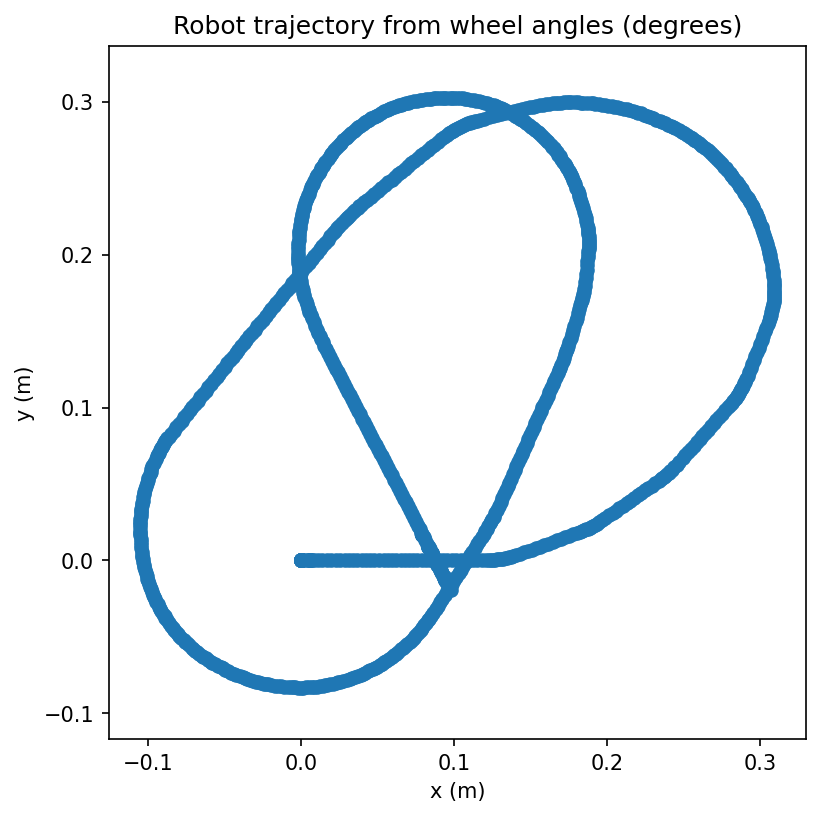

The file beside this chart, header and first rows:
index, x_m, y_m, theta_rad, left_deg, right_deg
0, 0.0, 0.0, 0.0, 0.0, 0.0
1, 0.0, 0.0, 0.0, 0.0, 0.0
2, 0.0, 0.0, 0.0, 0.0, 0.0
3, 0.0, 0.0, 0.0, 0.0, 0.0
4, 0.0, 0.0, 0.0, 0.0, 0.0
5, 0.0, 0.0, 0.0, 0.0, 0.0
6, 0.0, 0.0, 0.0, 0.0, 0.0
7, 0.0, 0.0, 0.0, 0.0, 0.0
8, 0.0, 0.0, 0.0, 0.0, 0.0
9, 0.0, 0.0, 0.0, 0.0, 0.0
10, 0.0, 0.0, 0.0, 0.0, 0.0
11, 0.0, 0.0, 0.0, 0.0, 0.0
12, 0.0, 0.0, 0.0, 0.0, 0.0
13, 0.0, 0.0, 0.0, 0.0, 0.0
14, 0.0, 0.0, 0.0, 0.0, 0.0
15, 0.0, 0.0, 0.0, 0.0, 0.0
16, 0.0, 0.0, 0.0, 0.0, 0.0
17, 0.0, 0.0, 0.0, 0.0, 0.0
18, 0.0, 0.0, 0.0, 0.0, 0.0
19, 0.0, 0.0, 0.0, 0.0, 0.0
20, 0.0, 0.0, 0.0, 0.0, 0.0
21, 0.0, 0.0, 0.0, 0.0, 0.0
22, 0.0, 0.0, 0.0, 0.0, 0.0
23, 0.0, 0.0, 0.0, 0.0, 0.0
24, 0.001501, 0.0, 0.0, 4.0, 4.0
25, 0.003752, 0.0, 0.0, 10.0, 10.0
26, 0.005253, 0.0, 0.0, 14.0, 14.0
27, 0.005629, 0.0, 0.0, 15.0, 15.0
28, 0.005629, 0.0, 0.0, 15.0, 15.0
29, 0.005629, 0.0, 0.0, 15.0, 15.0
30, 0.005629, 0.0, 0.0, 15.0, 15.0
31, 0.005816, 0.0, 0.00335, 15.0, 16.0
32, 0.006754, 3.1430611352681636e-06, 4.336808689942018e-19, 18.0, 18.0
33, 0.008443, 3.1430611352681645e-06, 0.00335, 22.0, 23.0
34, 0.01107, 1.1943632314019023e-05, 0.00335, 29.0, 30.0
35, 0.0137, 2.0744203492769832e-05, 0.00335, 36.0, 37.0
36, 0.0167, 3.0801999125627954e-05, 0.00335, 44.0, 45.0
37, 0.01951, 4.023118253143245e-05, 0.006701, 51.0, 53.0
38, 0.02251, 6.034666089609103e-05, 0.006701, 59.0, 61.0
39, 0.02552, 8.046213926074954e-05, 0.006701, 67.0, 69.0
40, 0.02833, 9.932040022761691e-05, 0.00335, 75.0, 76.0
41, 0.03115, 0.0001087, 0.006701, 82.0, 84.0
42, 0.03396, 0.0001276, 0.00335, 90.0, 91.0
43, 0.03677, 0.000137, 0.006701, 97.0, 99.0
44, 0.03959, 0.0001559, 0.00335, 105.0, 106.0
45, 0.04221, 0.0001647, 0.00335, 112.0, 113.0
46, 0.04522, 0.0001748, 0.00335, 120.0, 121.0
47, 0.04784, 0.0001836, 0.00335, 127.0, 128.0
48, 0.05085, 0.0001936, 0.00335, 135.0, 136.0
49, 0.05385, 0.0002037, 0.00335, 143.0, 144.0
50, 0.05666, 0.0002131, 2.6020852139652106e-18, 151.0, 151.0
51, 0.05948, 0.0002131, 0.00335, 158.0, 159.0
52, 0.06229, 0.0002225, 2.6020852139652106e-18, 166.0, 166.0
53, 0.06492, 0.0002225, 2.6020852139652106e-18, 173.0, 173.0
54, 0.06792, 0.0002225, 2.6020852139652106e-18, 181.0, 181.0
55, 0.07055, 0.0002225, 2.6020852139652106e-18, 188.0, 188.0
56, 0.07317, 0.0002225, 2.6020852139652106e-18, 195.0, 195.0
57, 0.07599, 0.0002225, 0.00335, 202.0, 203.0
58, 0.0788, 0.000232, 2.6020852139652106e-18, 210.0, 210.0
59, 0.08143, 0.000232, 2.6020852139652106e-18, 217.0, 217.0
... 1,005 more rows
